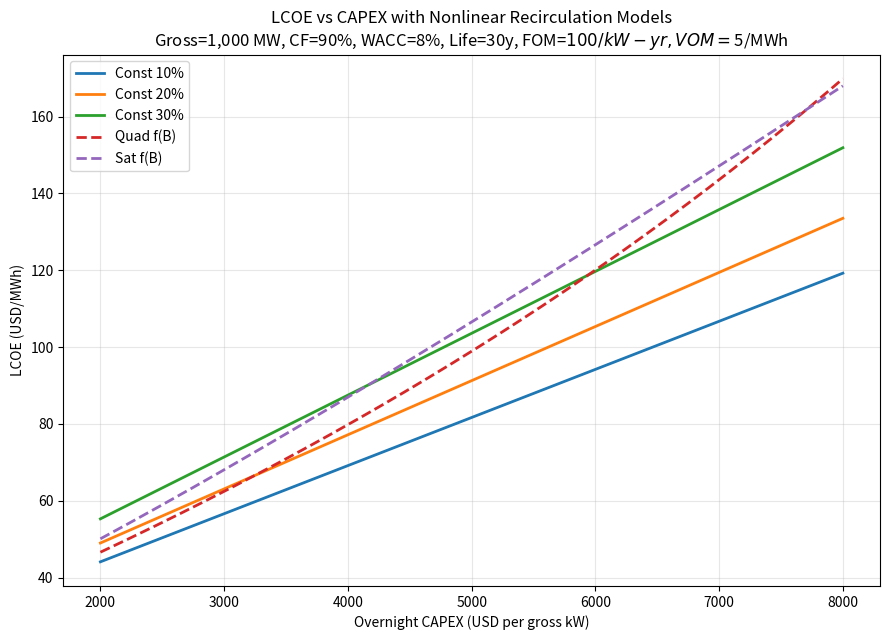

This chart was generated by the following Python code:

import numpy as np
import matplotlib.pyplot as plt

# Nonlinear recirculation model: LCOE vs CAPEX with bending curves
# [redacted]

# ---------------------------
# Plant & economic assumptions (edit as needed)
# ---------------------------
P_gross_MW = 1000            # gross electrical capacity [MW]
CF = 0.90                    # capacity factor
WACC = 0.08                  # discount rate (real)
life_yrs = 30                # economic life [years]
FOM_per_kW_per_yr = 100      # fixed O&M per gross kW-year [$]
VOM_plus_fuel_per_MWh = 5    # variable O&M + fuel [$ / MWh]

# Capital recovery factor
CRF = WACC * (1 + WACC) ** life_yrs / ((1 + WACC) ** life_yrs - 1)

# CAPEX per *gross* kW range (design dial)
capex_per_kW = np.linspace(2000, 8000, 250)  # [$ / kW_gross]

# Map CAPEX to notional field B (proxy): CAPEX ∝ B^2 R^3, fix R to isolate nonlinearity
R_fixed = 8.0  # [m]
# Choose constants so B spans a realistic high-field range (e.g., 4–12 T)
# CAPEX_per_kW ~ k_cap * B^2  (with R^3 folded into k_cap)
k_cap = 45.0   # scaling factor to give plausible B for given CAPEX range
B_T = np.sqrt(capex_per_kW / k_cap)

# ---------------------------
# Recirculation models
# ---------------------------
# A) Baseline constant fractions (will give *linear* LCOE vs CAPEX)
const_fracs = [0.10, 0.20, 0.30]

# B) Field-dependent quadratic growth: f = f0 + k*(B/B_ref)^2 (nonlinear)
f0 = 0.08
B_ref = 6.0
k_quad = 0.06
f_quad = np.clip(f0 + k_quad * (B_T / B_ref)**2, 0.0, 0.60)

# C) Saturating (logistic-like) growth: starts low, rises, then saturates near f_max
f0_sat = 0.06
f_max = 0.45
B_sat = 9.0
f_sat = np.clip(f0_sat + f_max * (B_T / B_sat)**2 / (1.0 + (B_T / B_sat)**2), 0.0, 0.60)

# ---------------------------
# LCOE computation
# ---------------------------
hours_per_year = 8760
gross_kW = P_gross_MW * 1000
annual_fixed_OM = FOM_per_kW_per_yr * gross_kW

# Annualized CAPEX across the CAPEX range
annualized_capex = capex_per_kW * gross_kW * CRF

# Helper to compute LCOE for a recirc profile over CAPEX
def lcoe_for_recirc(recirc_profile):
    net_MW = P_gross_MW * (1.0 - recirc_profile)
    annual_net_MWh = net_MW * CF * hours_per_year
    return (annualized_capex + annual_fixed_OM) / annual_net_MWh + VOM_plus_fuel_per_MWh

# Compute LCOE curves
curves = {
    "Const 10%": lcoe_for_recirc(np.full_like(capex_per_kW, const_fracs[0])),
    "Const 20%": lcoe_for_recirc(np.full_like(capex_per_kW, const_fracs[1])),
    "Const 30%": lcoe_for_recirc(np.full_like(capex_per_kW, const_fracs[2])),
    "Quad f(B)": lcoe_for_recirc(f_quad),
    "Sat f(B)":  lcoe_for_recirc(f_sat),
}

# ---------------------------
# Plot
# ---------------------------
plt.figure(figsize=(9, 6.5))
for label, y in curves.items():
    style = '-' if 'Const' in label else '--'
    plt.plot(capex_per_kW, y, style, lw=2, label=label)

plt.title("LCOE vs CAPEX with Nonlinear Recirculation Models\nGross=1,000 MW, CF=90%, WACC=8%, Life=30y, FOM=$100/kW-yr, VOM=$5/MWh")
plt.xlabel("Overnight CAPEX (USD per gross kW)")
plt.ylabel("LCOE (USD/MWh)")
plt.grid(True, alpha=0.3)
plt.legend()
plt.tight_layout()
# plt.savefig("capex_lcoe_nonlin_recirc.png", dpi=160)
plt.show()
# Print a few sample values for comparison
sample_caps = [2500, 5000, 7500]
print("Sample LCOE values (USD/MWh):")
for cap in sample_caps:
    idx = np.argmin(np.abs(capex_per_kW - cap))
    values = {label: float(y[idx]) for label, y in curves.items()}
    print(f"CAPEX ${cap}/kW -> " +
          ", ".join([f"{k}: {v:5.1f}" for k, v in values.items()]))
